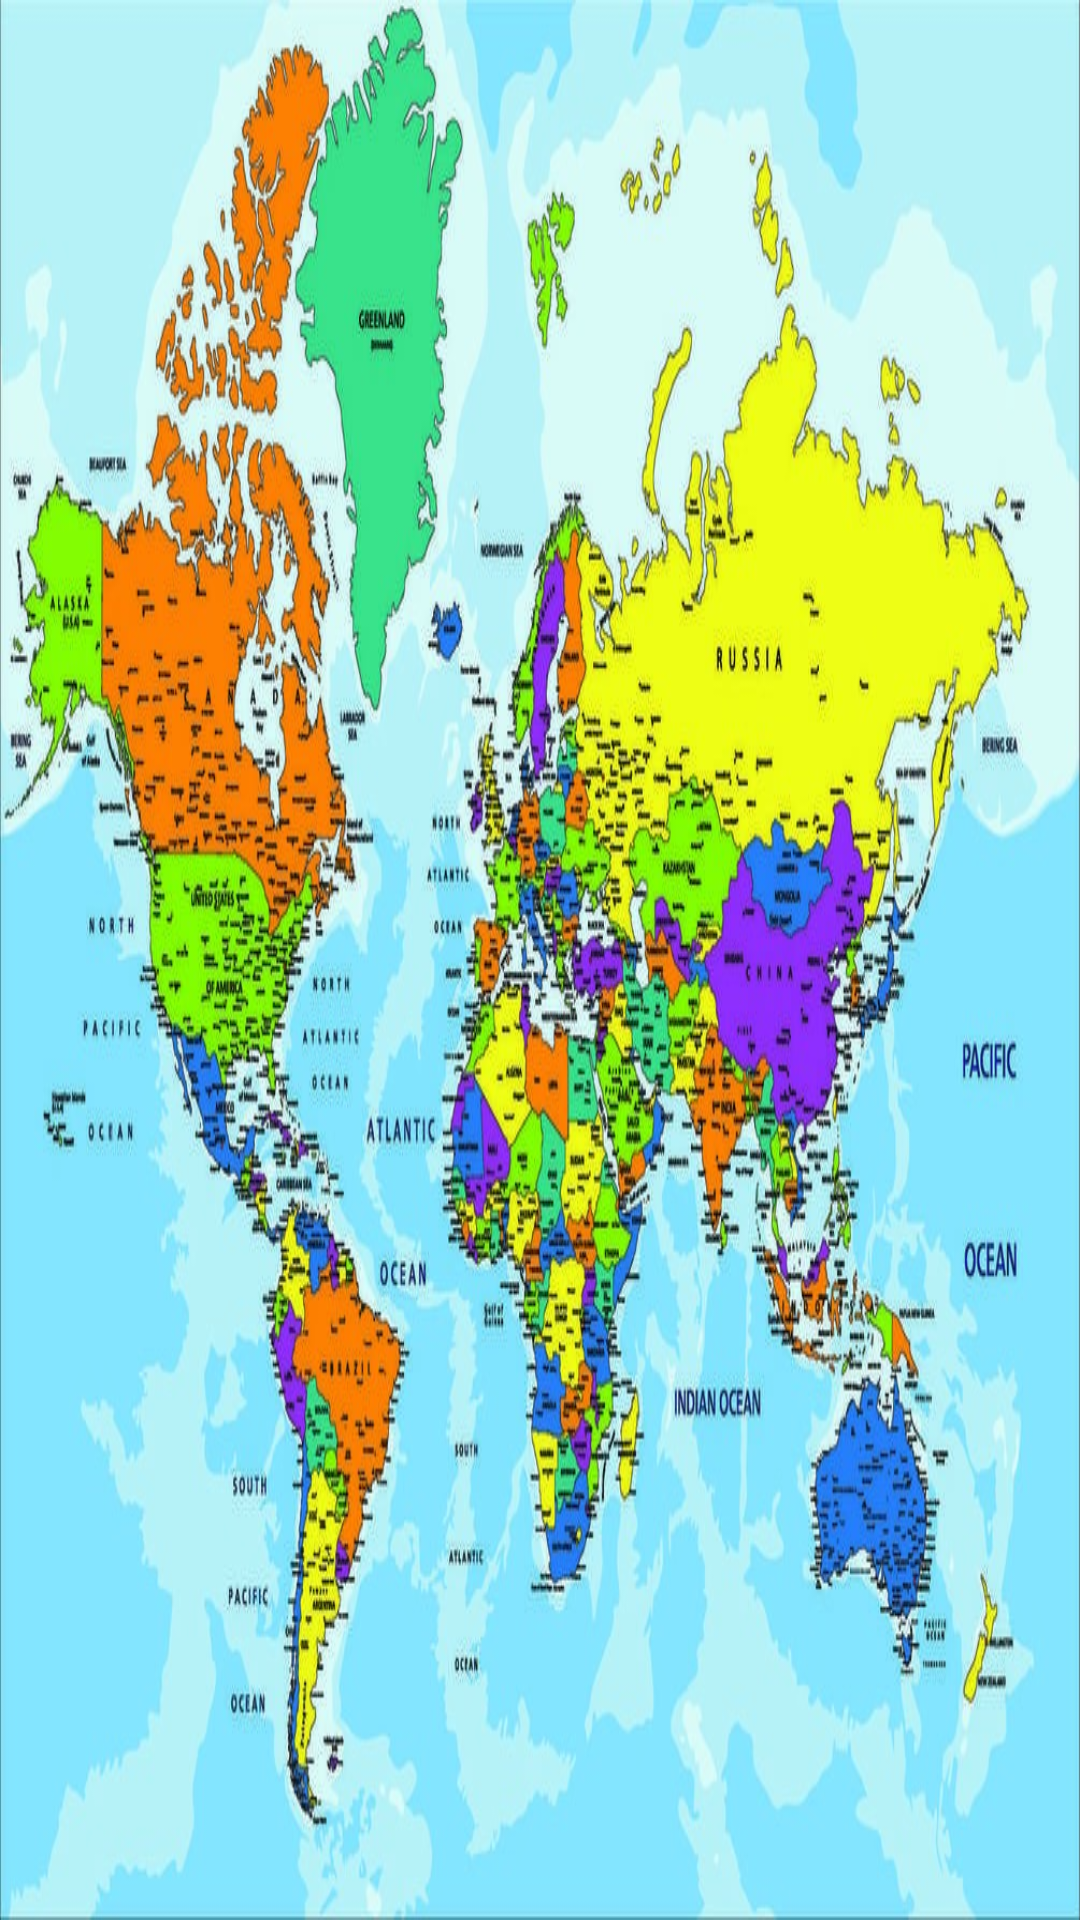

This screen was rendered from an Android layout file. Write that file and the resources it references.
<!-- AndroidManifest.xml: application theme Theme.Month3_android1_homework4 -->
<!-- res/layout/activity_second.xml -->
<?xml version="1.0" encoding="utf-8"?>
<androidx.constraintlayout.widget.ConstraintLayout xmlns:android="http://schemas.android.com/apk/res/android"
    xmlns:app="http://schemas.android.com/apk/res-auto"
    xmlns:tools="http://schemas.android.com/tools"
    android:layout_width="match_parent"
    android:layout_height="match_parent"
    android:background="@drawable/world"
    tools:context=".SecondActivity">

    <androidx.recyclerview.widget.RecyclerView
        android:id="@+id/rv_flags"
        android:layout_width="match_parent"
        android:src="@drawable/ic_afrika"
        tools:listitem="@layout/second_recycler"
        app:layoutManager="androidx.recyclerview.widget.GridLayoutManager"
        app:spanCount="2"
        android:orientation="vertical"
        android:layout_height="match_parent"
        tools:ignore="MissingConstraints" />

</androidx.constraintlayout.widget.ConstraintLayout>
<!-- res/layout/second_recycler.xml (included above) -->
<?xml version="1.0" encoding="utf-8"?>
<androidx.constraintlayout.widget.ConstraintLayout xmlns:android="http://schemas.android.com/apk/res/android"
    xmlns:app="http://schemas.android.com/apk/res-auto"
    android:layout_width="match_parent"
    android:layout_height="wrap_content"
    xmlns:tools="http://schemas.android.com/tools"

    android:layout_marginTop="16dp">

    <ImageView
        android:id="@+id/iv_flag_res"
        android:layout_width="match_parent"
        android:layout_height="120dp"
        android:scaleType="centerCrop"
        android:src="@mipmap/ic_launcher"
        android:layout_marginStart="8dp"
        app:layout_constraintBottom_toBottomOf="parent"
        app:layout_constraintStart_toStartOf="parent"
        app:layout_constraintTop_toTopOf="parent"
        android:contentDescription="@string/todo" />



</androidx.constraintlayout.widget.ConstraintLayout>
<!-- resources referenced by this layout -->
<resources>
  <!-- drawable ic_afrika: vector/xml drawable (drawable, 2138 chars, omitted) -->
  <!-- drawable world: jpeg bitmap (drawable, 204688 bytes) -->
  <string name="todo">TODO</string>
  <style name="Theme.Month3_android1_homework4" parent="Theme.MaterialComponents.DayNight.NoActionBar.Bridge">
          
          <item name="colorPrimary">@color/purple_500</item>
          <item name="colorPrimaryVariant">@color/purple_700</item>
          <item name="colorOnPrimary">@color/white</item>
          
          <item name="colorSecondary">@color/teal_200</item>
          <item name="colorSecondaryVariant">@color/teal_700</item>
          <item name="colorOnSecondary">@color/black</item>
          
          <item name="android:statusBarColor" tools:targetApi="l">?attr/colorPrimaryVariant</item>
          
      </style>
  <!-- not gathered from this repository: default colours our renderer supplied (Android Studio template values) -->
  <color name="purple_500">#FF6200EE</color>
  <color name="purple_700">#FF3700B3</color>
  <color name="teal_200">#FF03DAC5</color>
  <color name="teal_700">#FF018786</color>
  <color name="black">#FF000000</color>
  <color name="white">#FFFFFFFF</color>
</resources>
